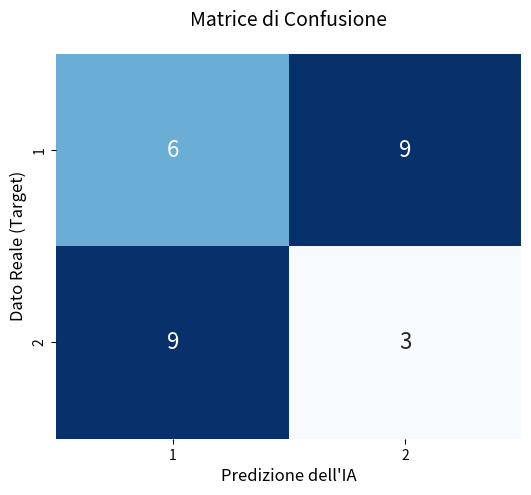

Generate this figure with matplotlib:
import numpy as np
import seaborn as sns
import matplotlib.pyplot as plt

v1 = 6  # Il modello ha detto 1 ed era 1
f1 = 9 # Il modello ha detto 1 ma era 2
v2 = 3  # Il modello ha detto 2 ed era 2
f2 = 2 # Il modello ha detto 1 ma era 1

cm = np.array([[v1, f1],
               [f1, v2]])

labels = ['1', '2']
fig, ax = plt.subplots(figsize=(6, 5))

sns.heatmap(cm, annot=True, fmt="d", cmap="Blues", ax=ax,
            xticklabels=labels, yticklabels=labels,
            annot_kws={"size": 16}, cbar=False)

ax.set_title("Matrice di Confusione", fontsize=14, pad=20)
ax.set_xlabel("Predizione dell'IA", fontsize=12)
ax.set_ylabel("Dato Reale (Target)", fontsize=12)

plt.show()

print("accuracy:", (v1+v2)/(v2+v1+f1+f2))
